Run: headless pygame with SDL's dummy video driver; simulated clock (each Clock.tick advances the game by its frame time, no real sleeping); random seed 0; keys injected as events and as key.get_pressed() state; mouse plan: one left click at the window centre at the start of phase 2, then a move to the lower-right quarter at the start of phase 3.
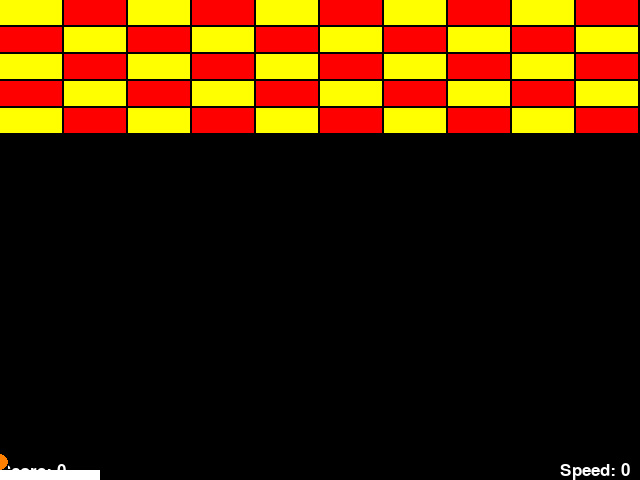
Frame 1 of 4 · flips 1–60 · no input
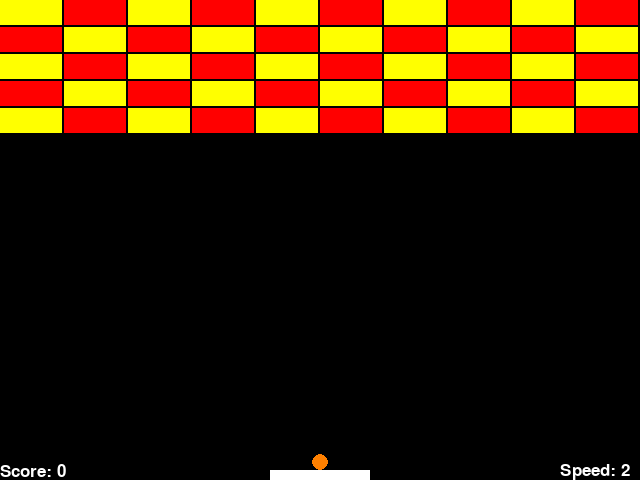
Frame 2 of 4 · flips 61–180 · clicked the window centre · tapped SPACE, RETURN · held RIGHT (→), D
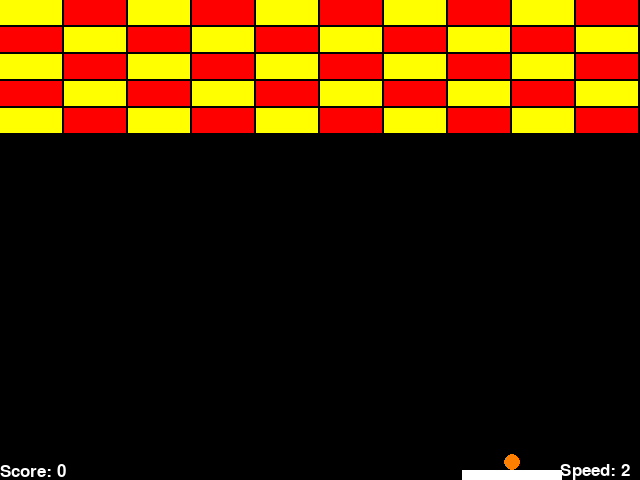
Frame 3 of 4 · flips 181–300 · moved the mouse to the lower-right quarter · held DOWN (↓), S
Frame 4 of 4 · flips 301–420 · held LEFT (←), A, UP (↑), W · screen unchanged from frame 3, image omitted

The pygame program that drew these frames:

import pygame
import sys
from pygame.locals import *

DISPLAYWIDTH = 640
DISPLAYHEIGHT = 480

WHITE = (255, 255, 255)
YELLOW = (255, 255, 0)
RED = (255, 0, 0)
BLACK = (0, 0, 0)
ORANGE = (255, 128, 0)

BGCOLOR = BLACK
BLOCKGAP = 2
BLOCKWIDTH = 62
BLOCKHEIGHT = 25
ARRAYWIDTH = 10
ARRAYHEIGHT = 5
PADDLEWIDTH = 100
PADDLEHEIGHT = 10
BALLRADIUS = 20
BALLCOLOR = WHITE
BLOCK = 'block'
BALL = 'ball'
PADDLE = 'paddle'
BUTTON = 'button'
BALLSPEED = [0.1, 0.2, 0.4, 0.75, 1, 1.5]
SPEEDSTR = ['0', '1', '2', '3', '4', '5']
BUTTONWIDTH = 200
BUTTONHEIGHT = 100


class Block(pygame.sprite.Sprite):

	def __init__(self):
		self.blockWidth = BLOCKWIDTH
		self.blockHeight = BLOCKHEIGHT
		pygame.sprite.Sprite.__init__(self)
		self.image = pygame.Surface((self.blockWidth, self.blockHeight))
		self.image.fill(WHITE)
		self.rect = self.image.get_rect()
		self.name = BLOCK


class Ball(pygame.sprite.Sprite):
	def __init__(self, displaySurf):
		pygame.sprite.Sprite.__init__(self)
		self.name = BALL
		self.moving = False
		self.image = pygame.Surface((16, 16))
		# self.image.fill(ORANGE)
		pygame.draw.circle(self.image,ORANGE , (8,8), 8)
		self.rect = self.image.get_rect()
		#self.rect = self.image.get_circle()
		self.speed = 2
		self.vectorx = BALLSPEED[self.speed]
		self.vectory = BALLSPEED[self.speed] * -1
		self.x = self.rect.x
		self.y = self.rect.y
		print(self.vectorx, self.vectory)
		self.score = 0

	def update(self, mousex, blocks, paddle, *args):
		if self.moving == False:
			self.rect.centerx = mousex
			self.x = self.rect.x
			self.y = self.rect.y

		else:
			print(self.x, self.y)
			print(self.vectorx, self.vectory)
			self.y += self.vectory

			hitGroup = pygame.sprite.Group(paddle, blocks)

			spriteHitList = pygame.sprite.spritecollide(self, hitGroup, False)
			if len(spriteHitList) > 0:
				for sprite in spriteHitList:
					if sprite.name == BLOCK:
						sprite.kill()
						self.score += 1
				self.vectory *= -1
				self.y = self.rect.y
				self.y += self.vectory

			self.x += self.vectorx

			blockHitList = pygame.sprite.spritecollide(self, blocks, True)

			if len(blockHitList) > 0:
				self.vectorx *= -1
				self.score += 1

			if self.rect.right > DISPLAYWIDTH:
				self.vectorx *= -1
				self.x = DISPLAYWIDTH - self.rect.w

			if self.rect.left < 0:
				self.vectorx *= -1
				self.x = self.rect.w

			if self.rect.top < 0:
				self.vectory *= -1
				self.rect.top = 0
				self.y = self.rect.y

			self.rect.x = self.x
			self.rect.y = self.y

	def sign(self, x):
		return 1 if x > 0 else -1

	def change_speed(self, sign):
		self.speed += sign
		if self.speed >= len(BALLSPEED):
			self.speed = len(BALLSPEED) - 1
		if self.speed < 0:
			self.speed = 0

		self.vectorx = BALLSPEED[self.speed] * self.sign(self.vectorx)
		self.vectory = BALLSPEED[self.speed] * self.sign(self.vectory)
		


class Paddle(pygame.sprite.Sprite):

	def __init__(self):
		pygame.sprite.Sprite.__init__(self)
		self.image = pygame.Surface((PADDLEWIDTH, PADDLEHEIGHT))
		self.image.fill(WHITE)
		self.rect = self.image.get_rect()
		self.name = PADDLE

	def update(self, mousex, *args):
		if self.rect.x >= 0 and self.rect.right <= DISPLAYWIDTH:
			self.rect.centerx = mousex

		if self.rect.x < 0:
			self.rect.x = 0

		elif self.rect.right > DISPLAYWIDTH:
			self.rect.right = DISPLAYWIDTH


class Score(object):
	def __init__(self):
		self.score = 0
		self.font = pygame.font.SysFont('Helvetica', 25)
		self.render = self.font.render('Score: ' + str(self.score), True, WHITE, BLACK)
		self.rect = self.render.get_rect()
		self.rect.x = 0
		self.rect.bottom = DISPLAYHEIGHT

class Speed(object):
	def __init__(self):
		self.speed = 0
		self.font = pygame.font.SysFont('Helvetica', 25)
		self.render = self.font.render('Speed: ' + str(SPEEDSTR[self.speed]), True, WHITE, BLACK)
		self.rect = self.render.get_rect()
		self.rect.right = DISPLAYWIDTH
		self.rect.bottom = DISPLAYHEIGHT

class App(object):
	def __init__(self):
		pygame.init()
		self.displaySurf, self.displayRect = self.makeScreen()
		self.mousex = 0
		self.blocks = self.createBlocks()
		self.paddle = self.createPaddle()
		self.ball = self.createBall()
		self.score = Score()
		self.speed = Speed()

		self.allSprites = pygame.sprite.Group(self.blocks, self.paddle, self.ball)

	def updateSpeed(self):
		self.speed.score = self.ball.speed
		self.speed.render = self.speed.font.render('Speed: ' + str(self.speed.speed), True, WHITE, BLACK)
		self.speed.rect = self.speed.render.get_rect()
		self.speed.rect.right = DISPLAYWIDTH - 10
		self.speed.rect.bottom = DISPLAYHEIGHT
	
	def updateScore(self):
		self.score.score = self.ball.score
		self.score.render = self.score.font.render('Score: ' + str(self.score.score), True, WHITE, BLACK)
		self.score.rect = self.score.render.get_rect()
		self.score.rect.x = 0
		self.score.rect.bottom = DISPLAYHEIGHT

	def makeScreen(self):
		pygame.display.set_caption('Arkanoid')
		displaySurf = pygame.display.set_mode((DISPLAYWIDTH, DISPLAYHEIGHT))
		displayRect = displaySurf.get_rect()
		displaySurf.fill(BGCOLOR)
		displaySurf.convert()

		return displaySurf, displayRect

	def createBall(self):
		ball = Ball(self.displaySurf)
		ball.rect.centerx = self.paddle.rect.centerx
		ball.rect.bottom = self.paddle.rect.top

		return ball

	def createPaddle(self):
		paddle = Paddle()
		paddle.rect.centerx = self.displayRect.centerx
		paddle.rect.bottom = self.displayRect.bottom

		return paddle

	def createBlocks(self):
		blocks = pygame.sprite.Group()

		for row in range(ARRAYHEIGHT):
			for i in range(ARRAYWIDTH):
				block = Block()
				block.rect.x = i * (BLOCKWIDTH + BLOCKGAP)
				block.rect.y = row * (BLOCKHEIGHT + BLOCKGAP)
				block.color = self.setBlockColor(block, row, i)
				block.image.fill(block.color)
				blocks.add(block)

		return blocks

	def setBlockColor(self, block, row, column):
		if (row % 2 == 0 and column % 2 ==0) or (row % 2 != 0 and column % 2 !=0):
			return YELLOW
		else:
			return RED

	def checkInput(self):
		for event in pygame.event.get():
			if event.type == QUIT:
				self.terminate()

			if event.type == MOUSEMOTION:
				self.mousex = event.pos[0]

			elif event.type == KEYUP:
				if event.key == K_SPACE:
					self.ball.moving = True
				elif event.key == K_RETURN:
					self.__init__()
				elif event.key == K_q:
					self.terminate()
				elif event.key == K_PLUS:
					self.ball.change_speed(1)
				elif event.key == K_EQUALS:
					self.ball.change_speed(1)
				elif event.key == K_MINUS:
					self.ball.change_speed(-1)
				self.speed.speed = self.ball.speed
				self.updateSpeed()

	def terminate(self):
		pygame.quit()
		sys.exit()


	def mainLoop(self):
		while True:
			self.displaySurf.fill(BGCOLOR)
			self.updateScore()
			self.updateSpeed()
			self.displaySurf.blit(self.score.render, self.score.rect)
			self.displaySurf.blit(self.speed.render, self.speed.rect)
			self.allSprites.update(self.mousex, self.blocks, self.paddle)
			self.allSprites.draw(self.displaySurf)
			pygame.display.update()
			self.checkInput()


runGame = App()
runGame.mainLoop()
